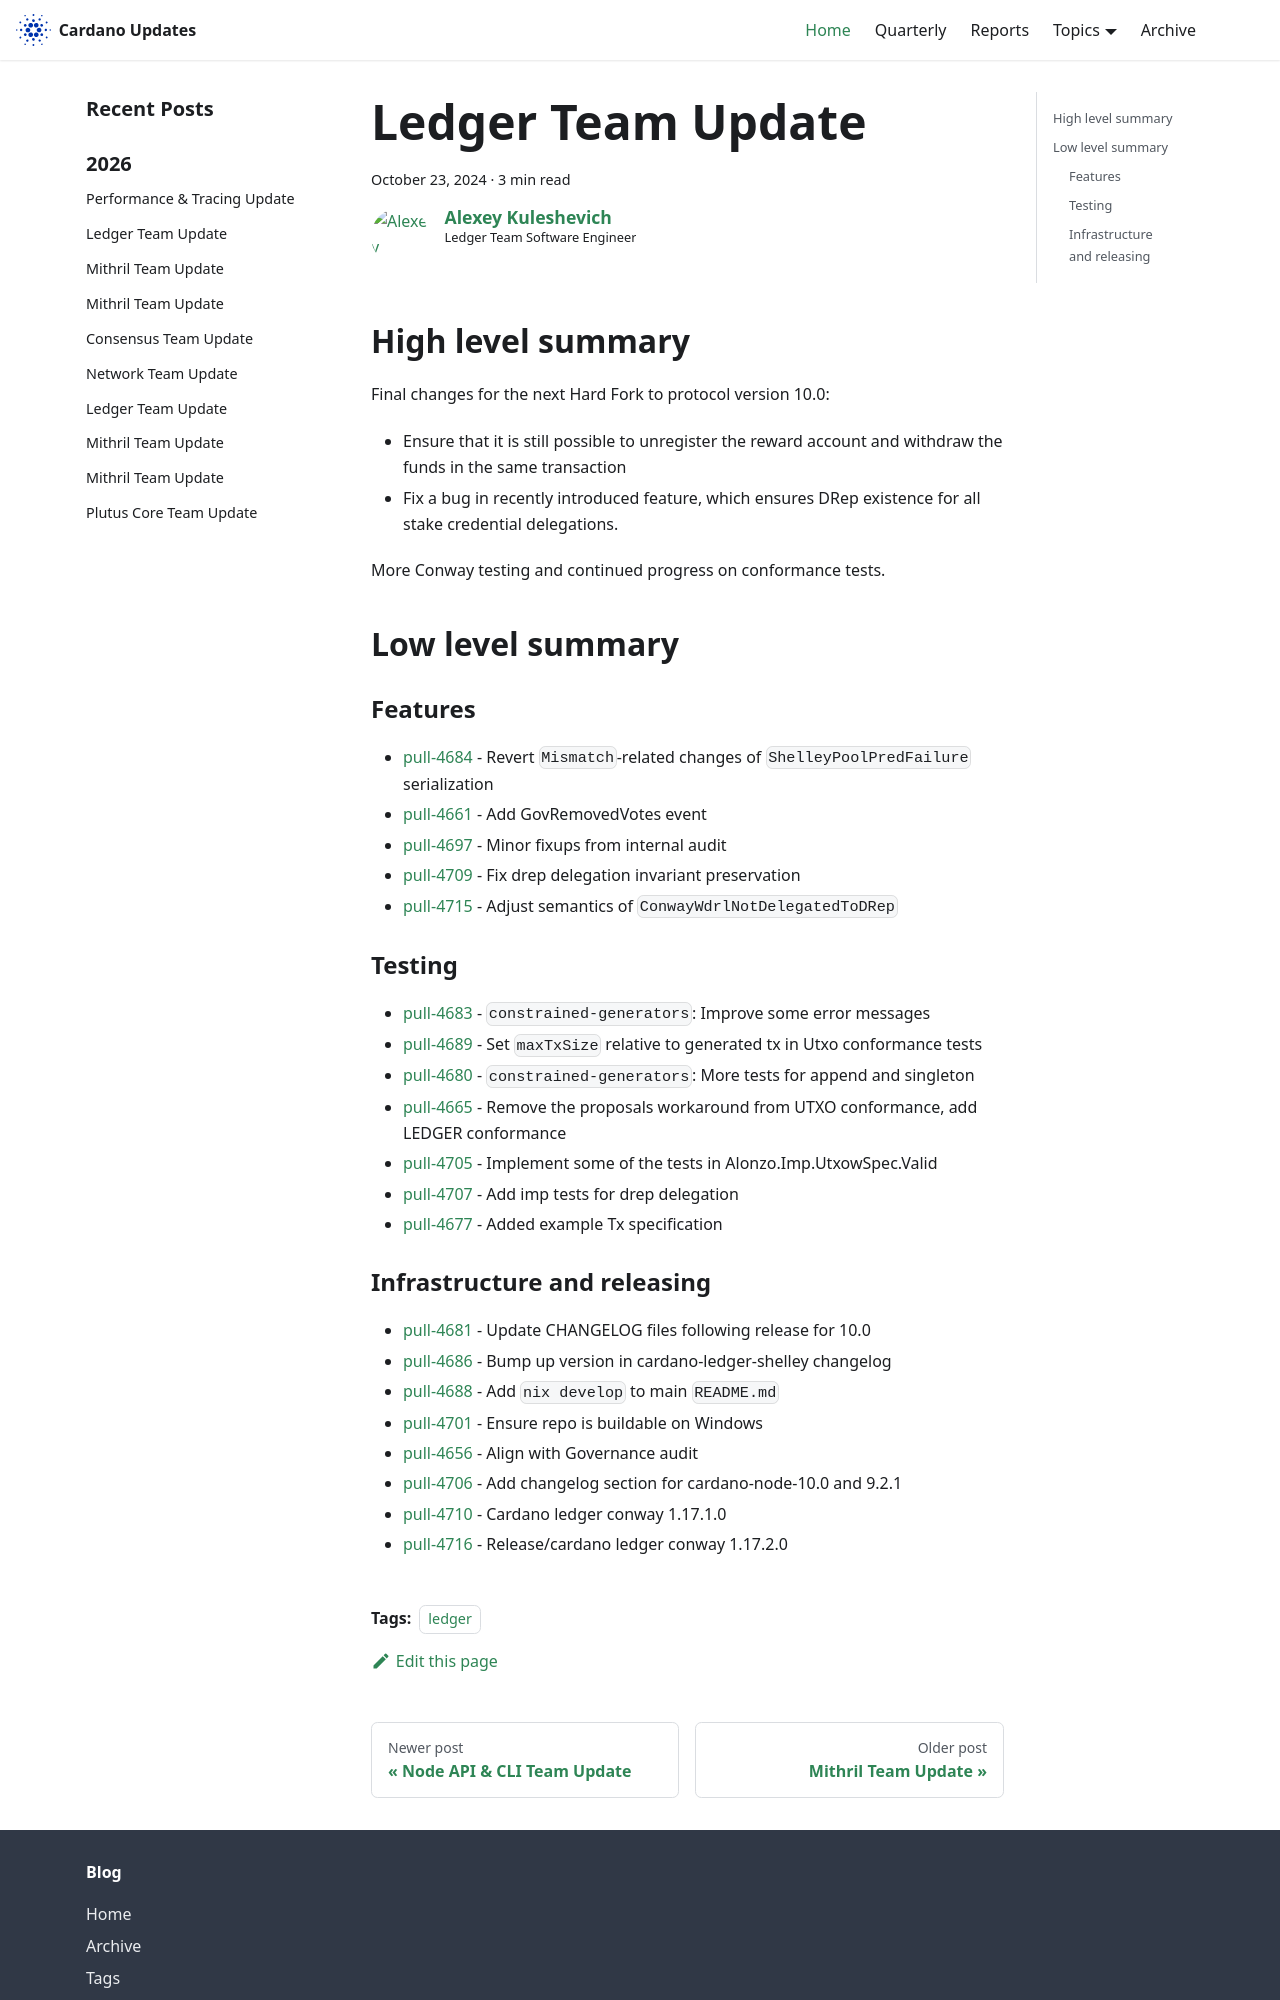

repository: IntersectMBO/cardano-updates · page: 2024-10-23-ledger/index.html · generator: docusaurus

---
title: Ledger Team Update
slug: 2024-10-23-ledger
authors: lehins
tags: [ledger]
hide_table_of_contents: false
---

## High level summary

Final changes for the next Hard Fork to protocol version 10.0:

* Ensure that it is still possible to unregister the reward account and withdraw the funds in the same transaction
* Fix a bug in recently introduced feature, which ensures DRep existence for all stake credential delegations.

More Conway testing and continued progress on conformance tests.

## Low level summary

### Features

* [pull-4684] - Revert `Mismatch`-related changes of `ShelleyPoolPredFailure` serialization
* [pull-4661] - Add GovRemovedVotes event
* [pull-4697] - Minor fixups from internal audit
* [pull-4709] - Fix drep delegation invariant preservation
* [pull-4715] - Adjust semantics of `ConwayWdrlNotDelegatedToDRep`

### Testing

* [pull-4683] - `constrained-generators`: Improve some error messages
* [pull-4689] - Set `maxTxSize` relative to generated tx in Utxo conformance tests
* [pull-4680] - `constrained-generators`: More tests for append and singleton
* [pull-4665] - Remove the proposals workaround from UTXO conformance, add LEDGER conformance
* [pull-4705] - Implement some of the tests in Alonzo.Imp.UtxowSpec.Valid
* [pull-4707] - Add imp tests for drep delegation
* [pull-4677] - Added example Tx specification
